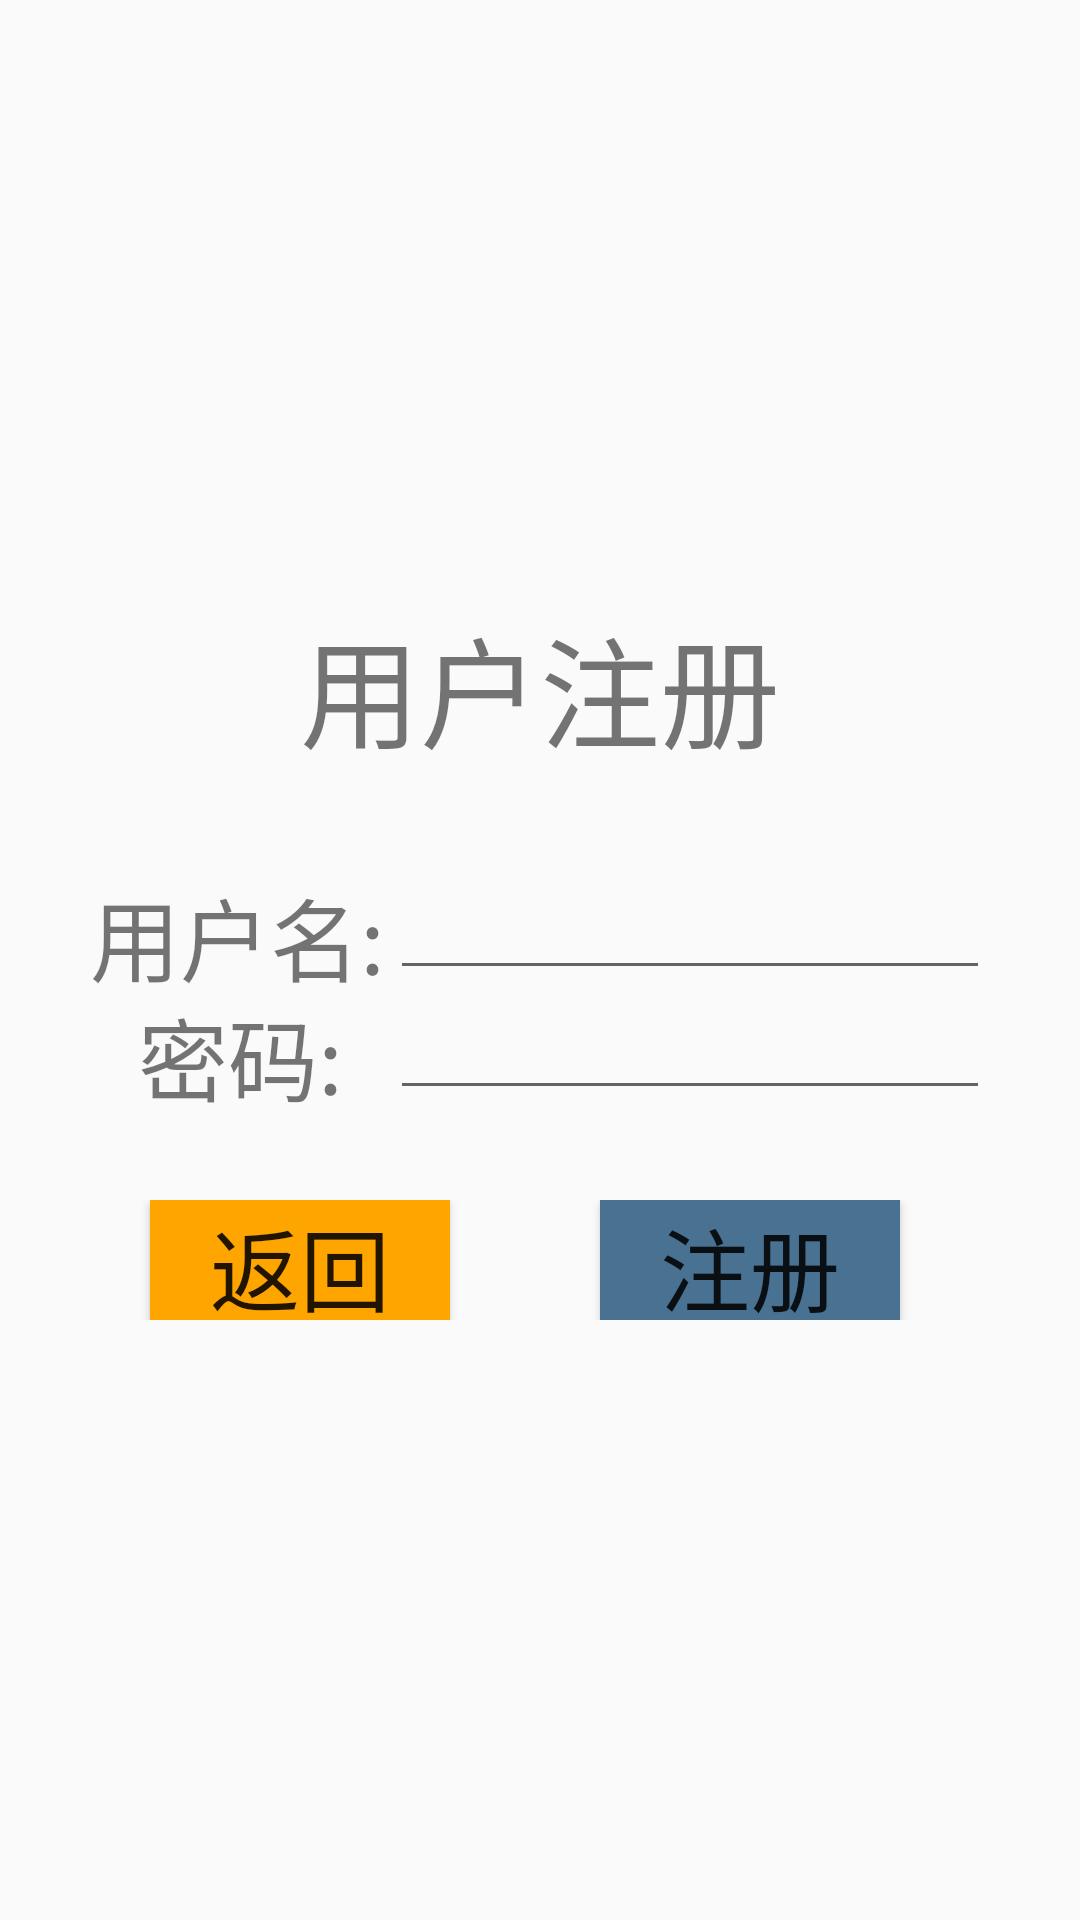

The Android layout XML behind this screen, and the referenced resources:
<!-- AndroidManifest.xml: application theme AppTheme -->
<!-- res/layout/activity_register.xml -->
<?xml version="1.0" encoding="utf-8"?>
<RelativeLayout xmlns:android="http://schemas.android.com/apk/res/android"
    xmlns:app="http://schemas.android.com/apk/res-auto"
    xmlns:tools="http://schemas.android.com/tools"
    android:layout_width="match_parent"
    android:layout_height="match_parent"
    tools:context=".RegisterActivity">
    <LinearLayout
        android:layout_centerInParent="true"
        android:layout_width="300dp"
        android:layout_height="wrap_content"
        android:orientation="vertical">
        <TextView
            android:layout_width="300dp"
            android:layout_height="50dp"
            android:text="用户注册"
            android:textSize="40sp"
            android:gravity="center">
        </TextView>
        <RelativeLayout
            android:layout_marginTop="40dp"
            android:layout_width="match_parent"
            android:layout_height="wrap_content">
            <TextView
                android:id="@+id/userid_text"
                android:layout_width="100dp"
                android:layout_height="40dp"
                android:text="用户名:"
                android:textSize="30sp">
            </TextView>
            <EditText
                android:id="@+id/userid"
                android:layout_width="200dp"
                android:layout_height="40dp"
                android:textSize="15sp"
                android:layout_toRightOf="@id/userid_text"></EditText>
        </RelativeLayout>
        <RelativeLayout
            android:layout_width="match_parent"
            android:layout_height="wrap_content">
            <TextView
                android:id="@+id/password_text"
                android:layout_width="100dp"
                android:layout_height="40dp"
                android:text="密码:"
                android:gravity="center"
                android:textSize="30sp">
            </TextView>
            <EditText
                android:id="@+id/password"
                android:layout_width="200dp"
                android:layout_height="40dp"
                android:textSize="15sp"
                android:layout_toRightOf="@id/password_text"></EditText>
        </RelativeLayout>
        <RelativeLayout
            android:layout_marginTop="30dp"
            android:layout_width="match_parent"
            android:layout_height="wrap_content">
            <Button
                android:id="@+id/login"
                android:layout_width="100dp"
                android:layout_height="40dp"
                android:text="返回"
                android:layout_marginLeft="20dp"
                android:background="@color/send"
                android:textSize="30sp">
            </Button>
            <Button
                android:id="@+id/Register"
                android:layout_width="100dp"
                android:layout_height="40dp"
                android:textSize="30sp"
                android:background="@color/search"
                android:text="注册"
                android:layout_marginLeft="50dp"
                android:layout_toRightOf="@id/login"></Button>
        </RelativeLayout>
    </LinearLayout>

</RelativeLayout>
<!-- resources referenced by this layout -->
<resources>
  <color name="search">#487192</color>
  <color name="send">#ffa500</color>
  <style name="AppTheme" parent="Theme.AppCompat.Light.NoActionBar">
          
          <item name="colorPrimary">@color/colorPrimary</item>
          <item name="colorPrimaryDark">@color/colorPrimaryDark</item>
          <item name="colorAccent">@color/colorAccent</item>
      </style>
  <color name="colorPrimary">#6200EE</color>
  <color name="colorPrimaryDark">#3700B3</color>
  <color name="colorAccent">#03DAC5</color>
</resources>
